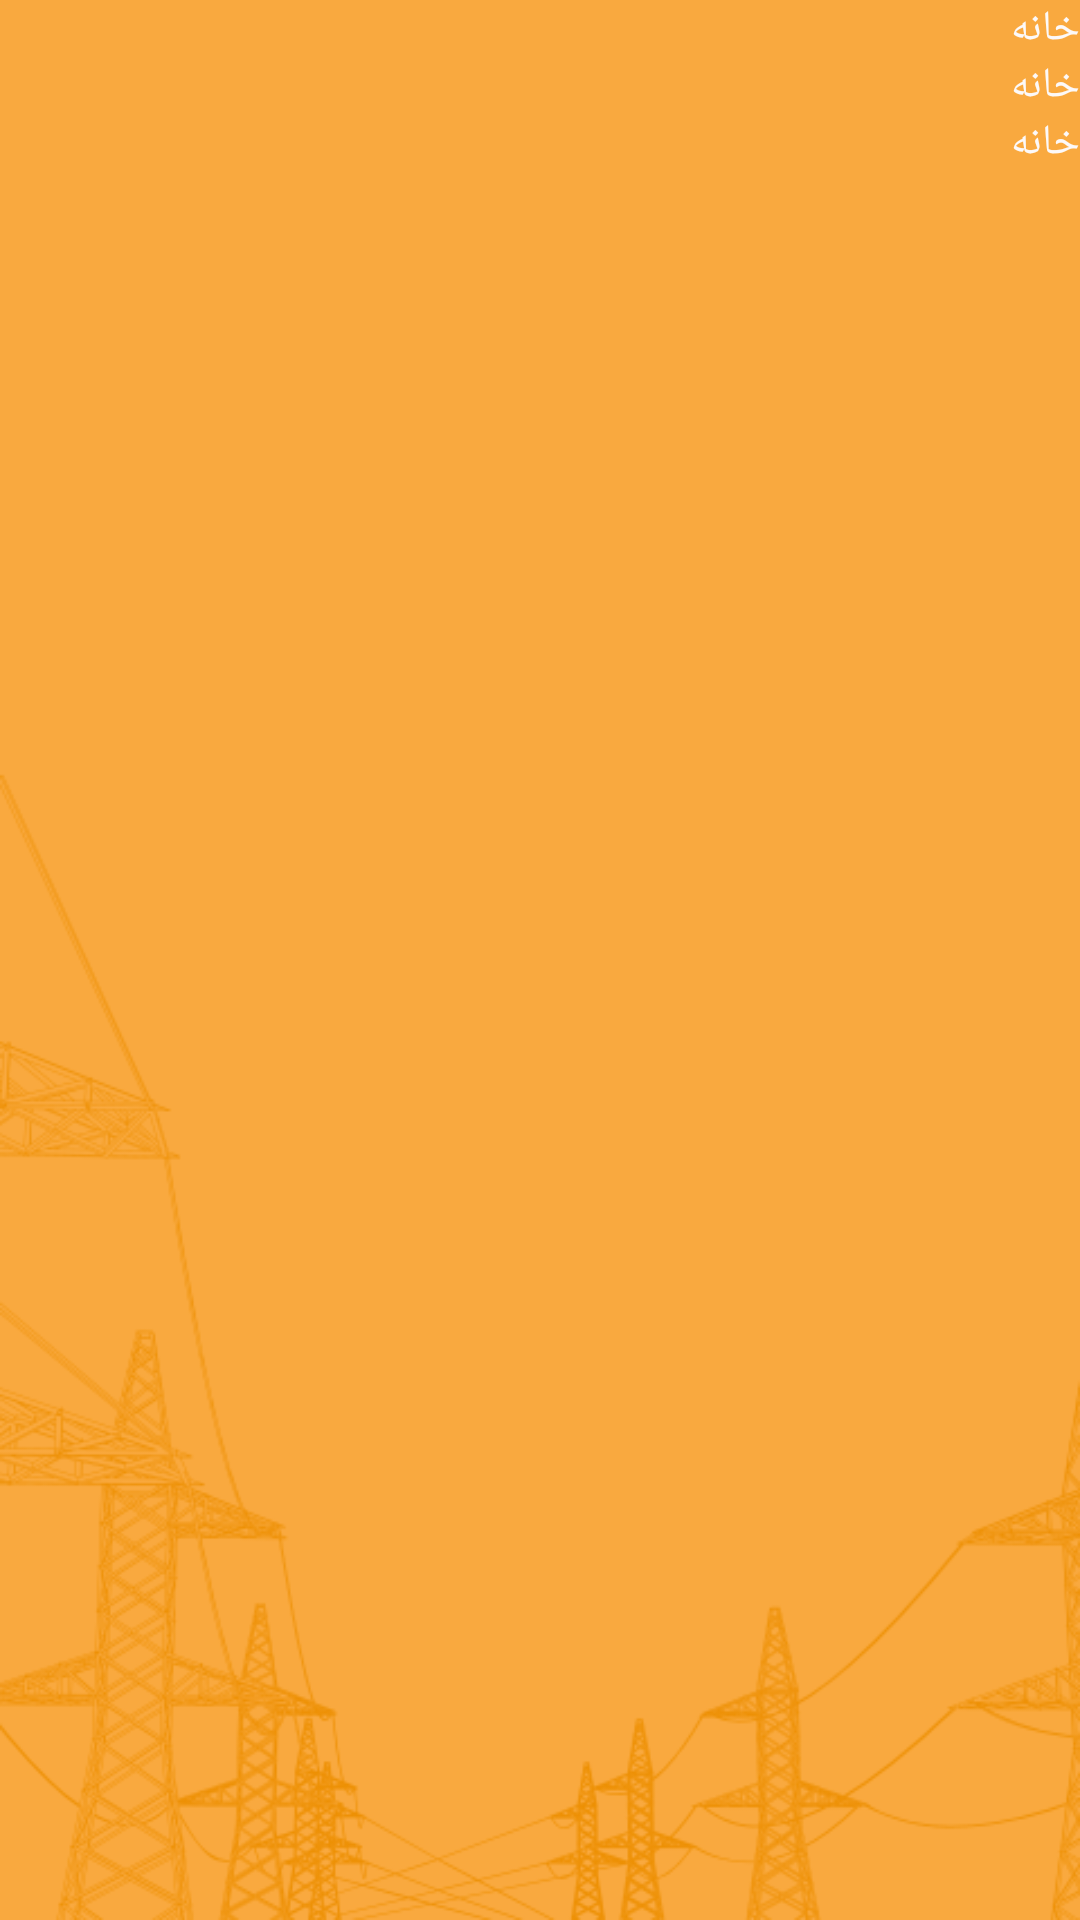

Produce the Android XML layout that renders to this screen, including the resource entries it uses.
<!-- AndroidManifest.xml: application theme ActivityTheme -->
<!-- res/layout/drawer_items.xml -->
<?xml version="1.0" encoding="utf-8"?>
<LinearLayout xmlns:android="http://schemas.android.com/apk/res/android"
    xmlns:app="http://schemas.android.com/apk/res-auto"
    android:layout_width="match_parent"
    android:layout_height="match_parent"
    android:background="@drawable/login_background"
    android:orientation="vertical">

    <LinearLayout
        android:layout_width="match_parent"
        android:gravity="end"
        android:layout_height="wrap_content">

        <TextView
            android:layout_width="wrap_content"
            android:layout_height="wrap_content"
            android:text="خانه"
            android:textColor="@color/white" />

        <ImageView
            android:layout_width="wrap_content"
            android:layout_height="wrap_content"
            android:contentDescription="home"
            android:tint="@color/white"
            app:srcCompat="@drawable/ic_home_black_24dp" />
    </LinearLayout>


    <LinearLayout
        android:layout_width="match_parent"
        android:gravity="end"
        android:layout_height="wrap_content">

        <TextView
            android:layout_width="wrap_content"
            android:layout_height="wrap_content"
            android:text="خانه"
            android:textColor="@color/white" />

        <ImageView
            android:layout_width="wrap_content"
            android:layout_height="wrap_content"
            android:contentDescription="home"
            android:tint="@color/white"
            app:srcCompat="@drawable/ic_home_black_24dp" />
    </LinearLayout>


    <LinearLayout
        android:layout_width="match_parent"
        android:gravity="end"
        android:layout_height="wrap_content">

        <TextView
            android:layout_width="wrap_content"
            android:layout_height="wrap_content"
            android:text="خانه"
            android:textColor="@color/white" />

        <ImageView
            android:layout_width="wrap_content"
            android:layout_height="wrap_content"
            android:contentDescription="home"
            android:tint="@color/white"
            app:srcCompat="@drawable/ic_home_black_24dp" />
    </LinearLayout>

</LinearLayout>
<!-- resources referenced by this layout -->
<resources>
  <color name="white">#fcf9f9</color>
  <!-- drawable login_background: png bitmap (drawable, 28169 bytes) -->
  <style name="ActivityTheme" parent="Theme.AppCompat.Light.DarkActionBar">
  
          <item name="colorPrimary">@color/colorPrimary</item>
          <item name="colorPrimaryDark">@color/colorPrimaryDark</item>
          <item name="colorAccent">@color/colorAccent</item>
      </style>
  <color name="colorPrimary">#f57f17</color>
  <color name="colorPrimaryDark">#cc7e12</color>
  <color name="colorAccent">#FF4081</color>
</resources>
